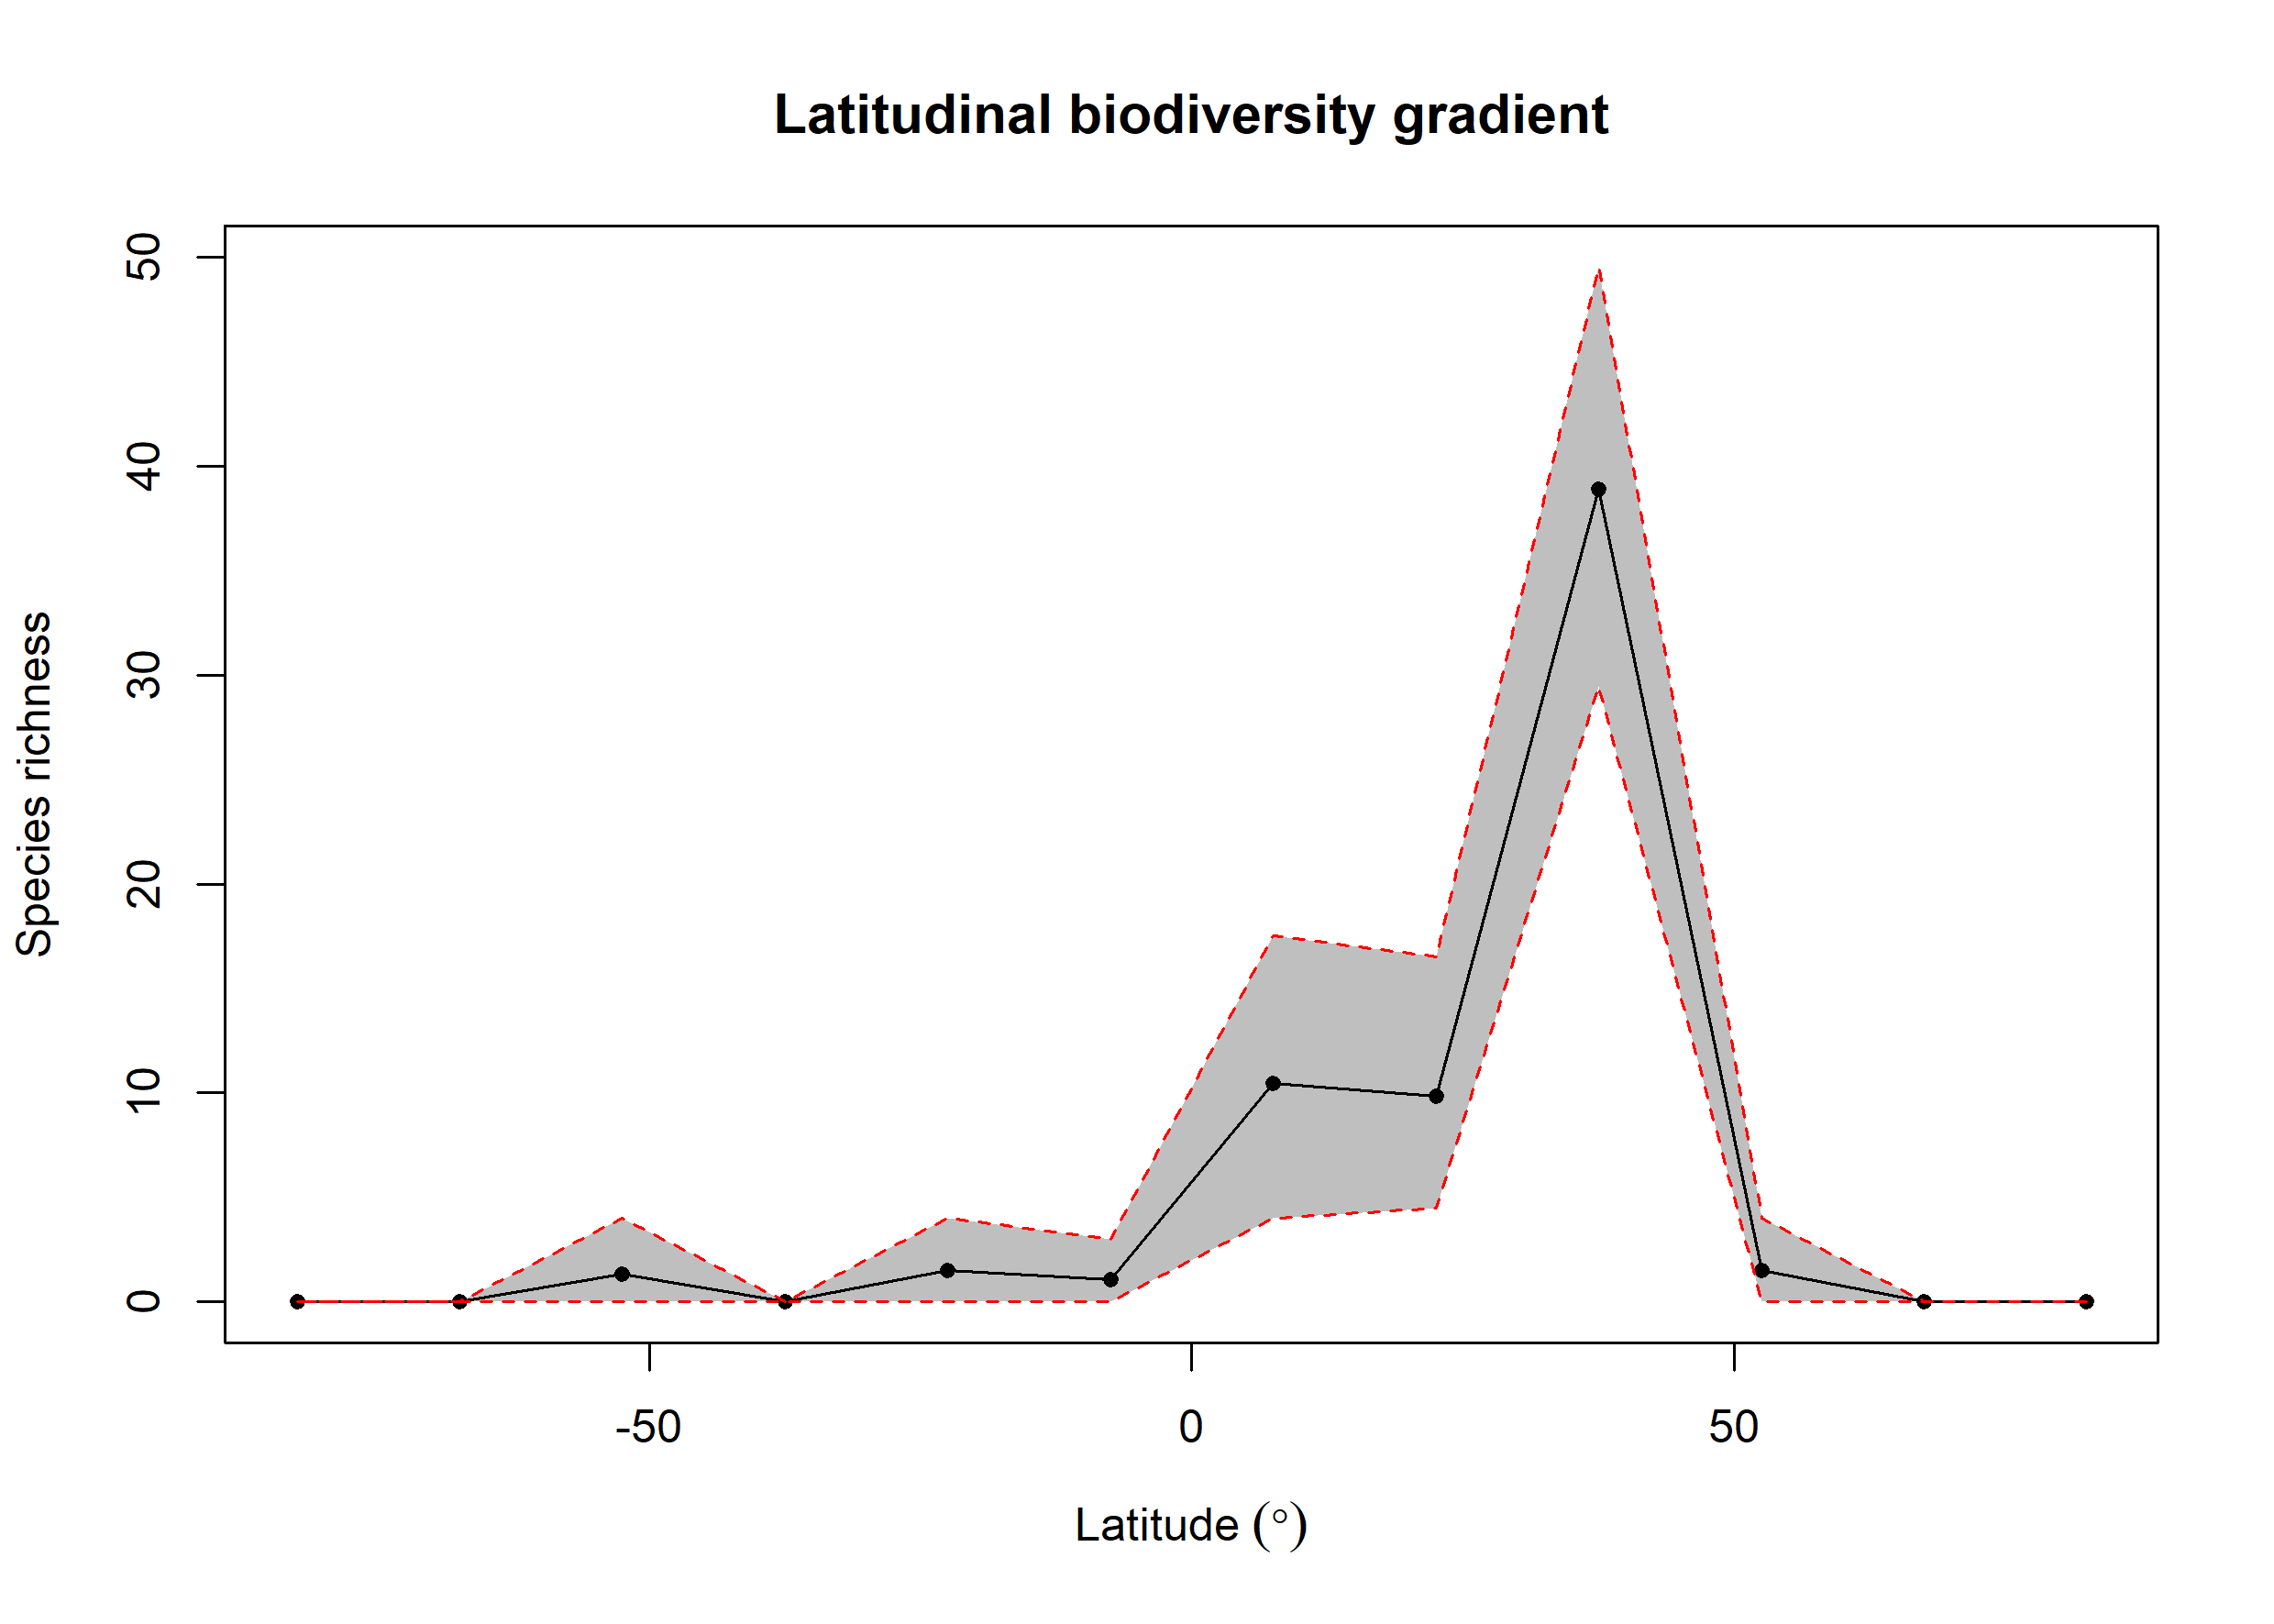

Source data for this figure (header and first rows):
bin, max, min, mid, hemisphere, mean_richness, CI.Lower, CI.Upper
1, 90, 75, 82.5, N, 0, 0, 0
2, 75, 60, 67.5, N, 0, 0, 0
3, 60, 45, 52.5, N, 1.51, 0, 4
4, 45, 30, 37.5, N, 38.9, 29.48, 49.52
5, 30, 15, 22.5, N, 9.85, 4.475, 16.52
6, 15, 0, 7.5, N, 10.48, 4, 17.52
7, 0, -15, -7.5, S, 1.08, 0, 3
8, -15, -30, -22.5, S, 1.52, 0, 4
9, -30, -45, -37.5, S, 0, 0, 0
10, -45, -60, -52.5, S, 1.33, 0, 4
11, -60, -75, -67.5, S, 0, 0, 0
12, -75, -90, -82.5, S, 0, 0, 0
